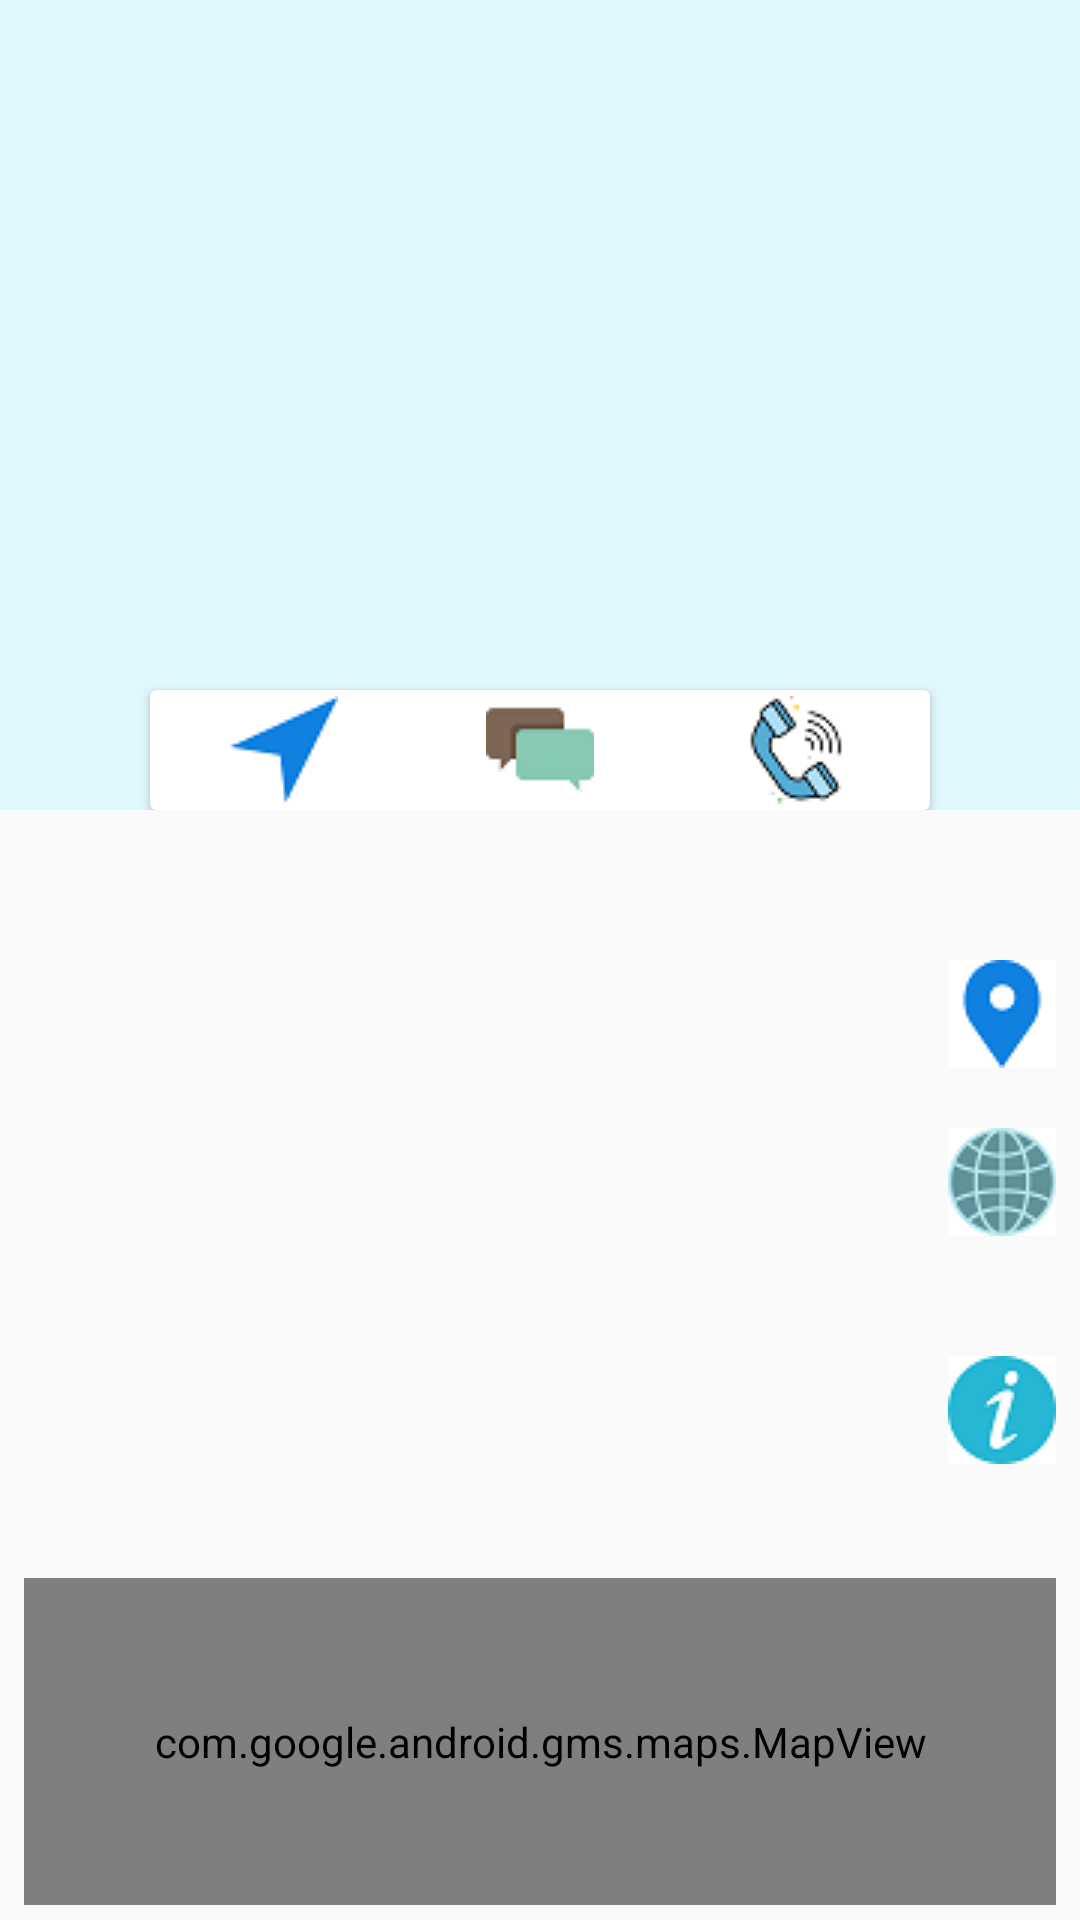

This screen was rendered from an Android layout file. Write that file and the resources it references.
<!-- AndroidManifest.xml: application theme AppTheme -->
<!-- res/layout/activity_cen_info.xml -->
<?xml version="1.0" encoding="utf-8"?>
<ScrollView xmlns:android="http://schemas.android.com/apk/res/android"
    android:layout_width="match_parent"
    android:layout_height="match_parent"
    android:fillViewport="true">

    <LinearLayout xmlns:android="http://schemas.android.com/apk/res/android"
        xmlns:app="http://schemas.android.com/apk/res-auto"
        xmlns:tools="http://schemas.android.com/tools"
        android:layout_width="match_parent"
        android:layout_height="match_parent"
        android:layoutDirection="rtl"
        android:orientation="vertical"
        tools:context=".InfoActivity">

        <RelativeLayout
            android:id="@+id/relativeLayout"
            android:layout_width="match_parent"
            android:layout_height="wrap_content"
            android:background="#E0F7FD">

            <LinearLayout
                android:layout_width="match_parent"
                android:layout_height="wrap_content"
                android:orientation="vertical"
                android:weightSum="2">

                <ImageView
                    android:id="@+id/cenInfo_image"
                    android:layout_width="match_parent"
                    android:layout_height="130dp"
                    android:layout_marginTop="35dp"
                    app:srcCompat="@drawable/defaul" />

                <TextView
                    android:id="@+id/cenInfo_name"
                    android:layout_width="wrap_content"
                    android:layout_height="wrap_content"
                    android:layout_gravity="center_horizontal"
                    android:layout_marginTop="10dp"
                    android:fontFamily="@font/bukra_regular"
                    android:textColor="#746C6C"
                    android:textSize="21sp"
                    android:textStyle="bold" />
            </LinearLayout>

            <android.support.v7.widget.CardView

                android:layout_width="match_parent"
                android:layout_height="wrap_content"
                android:layout_centerHorizontal="true"
                android:layout_marginLeft="50dp"
                android:layout_marginTop="230dp"
                android:layout_marginRight="50dp">

                <LinearLayout
                    android:layout_width="match_parent"
                    android:layout_height="match_parent"
                    android:padding="2dp"
                    android:weightSum="3">

                    <ImageView
                        android:id="@+id/cenInfo_phone"
                        android:layout_width="0dp"
                        android:layout_height="match_parent"
                        android:layout_weight="1"
                        android:src="@drawable/phone" />

                    <ImageView
                        android:id="@+id/cenInfo_email"
                        android:layout_width="0dp"
                        android:layout_height="match_parent"
                        android:layout_weight="1"
                        android:src="@drawable/mail" />

                    <ImageView
                        android:id="@+id/cenInfo_location"
                        android:layout_width="0dp"
                        android:layout_height="match_parent"
                        android:layout_weight="1"
                        android:src="@drawable/navigation" />
                </LinearLayout>
            </android.support.v7.widget.CardView>
        </RelativeLayout>

        <LinearLayout
            android:id="@+id/information"
            android:layout_width="match_parent"
            android:layout_height="wrap_content"
            android:layout_gravity="center"
            android:layout_marginStart="8dp"
            android:layout_marginLeft="8dp"
            android:layout_marginTop="50dp"
            android:layout_marginEnd="8dp"
            android:layout_marginRight="8dp"
            android:layout_marginBottom="8dp"
            android:orientation="vertical"
            app:layout_constraintBottom_toTopOf="@+id/linearLayout2"
            app:layout_constraintEnd_toEndOf="parent"
            app:layout_constraintStart_toStartOf="parent"
            app:layout_constraintTop_toBottomOf="@+id/relativeLayout">


            <TextView
                android:id="@+id/cenInfo_address"
                android:layout_width="match_parent"
                android:layout_height="wrap_content"
                android:layout_gravity="center_vertical"
                android:layout_marginBottom="20dp"
                android:drawableRight="@drawable/location"
                android:drawablePadding="20dp"
                android:fontFamily="@font/bukra_regular"
                android:paddingLeft="20dp"
                android:textDirection="rtl"
                android:textStyle="bold" />


            <TextView
                android:id="@+id/cenInfo_website"
                android:layout_width="match_parent"
                android:layout_height="wrap_content"
                android:layout_gravity="center_vertical"
                android:layout_marginBottom="20dp"
                android:drawableRight="@drawable/web"
                android:drawablePadding="20dp"
                android:fontFamily="@font/bukra_regular"
                android:paddingLeft="20dp"
                android:textDirection="rtl"
                android:textStyle="bold" />


            <TextView
                android:id="@+id/cenInfo_desc"
                android:layout_width="match_parent"
                android:layout_height="wrap_content"
                android:layout_gravity="center_vertical"
                android:layout_marginTop="20dp"
                android:drawableRight="@drawable/info"
                android:drawablePadding="20dp"
                android:fontFamily="@font/bukra_regular"
                android:paddingLeft="20dp"
                android:textDirection="rtl"
                android:textStyle="bold" />
        </LinearLayout>

        <LinearLayout
            android:id="@+id/linearLayout2"
            android:layout_width="match_parent"

            android:layout_height="match_parent"
            android:layout_marginStart="8dp"
            android:layout_marginLeft="8dp"
            android:layout_marginTop="30dp"
            android:layout_marginEnd="8dp"
            android:layout_marginRight="8dp"
            android:layout_marginBottom="5dp"
            android:orientation="vertical"
            app:layout_constraintBottom_toBottomOf="parent"
            app:layout_constraintEnd_toEndOf="parent"
            app:layout_constraintHorizontal_bias="1.0"
            app:layout_constraintStart_toStartOf="parent"
            app:layout_constraintTop_toBottomOf="@id/information">

            <com.google.android.gms.maps.MapView
                android:id="@+id/cenmapView"
                android:layout_width="match_parent"
                android:layout_height="match_parent" />
        </LinearLayout>
    </LinearLayout>
</ScrollView>
<!-- resources referenced by this layout -->
<resources>
  <!-- drawable info: png bitmap (drawable, 1449 bytes) -->
  <!-- drawable location: png bitmap (drawable, 1266 bytes) -->
  <!-- drawable mail: png bitmap (drawable, 854 bytes) -->
  <!-- drawable navigation: png bitmap (drawable, 1073 bytes) -->
  <!-- drawable phone: png bitmap (drawable, 2183 bytes) -->
  <!-- drawable web: png bitmap (drawable, 2340 bytes) -->
  <style name="AppTheme" parent="Theme.AppCompat.Light.DarkActionBar">
          
          <item name="colorPrimary">@color/colorPrimary</item>
          <item name="colorPrimaryDark">@color/colorPrimaryDark</item>
          <item name="colorAccent">@color/colorPrimaryDark</item>
  
  
      <item name="actionBarStyle">@style/AppBarStyle</item>
      <item name="android:windowContentOverlay">@null</item>
  </style>
  <color name="colorPrimary">#E0DFDF</color>
  <color name="colorPrimaryDark">#7CDBF1</color>
  <style name="AppBarStyle" parent="Widget.AppCompat.Light.ActionBar.Solid.Inverse">
  
  <item name="elevation">0dp</item>
      <item name="actionMenuTextColor">@android:color/white</item>
  
  </style>
</resources>
